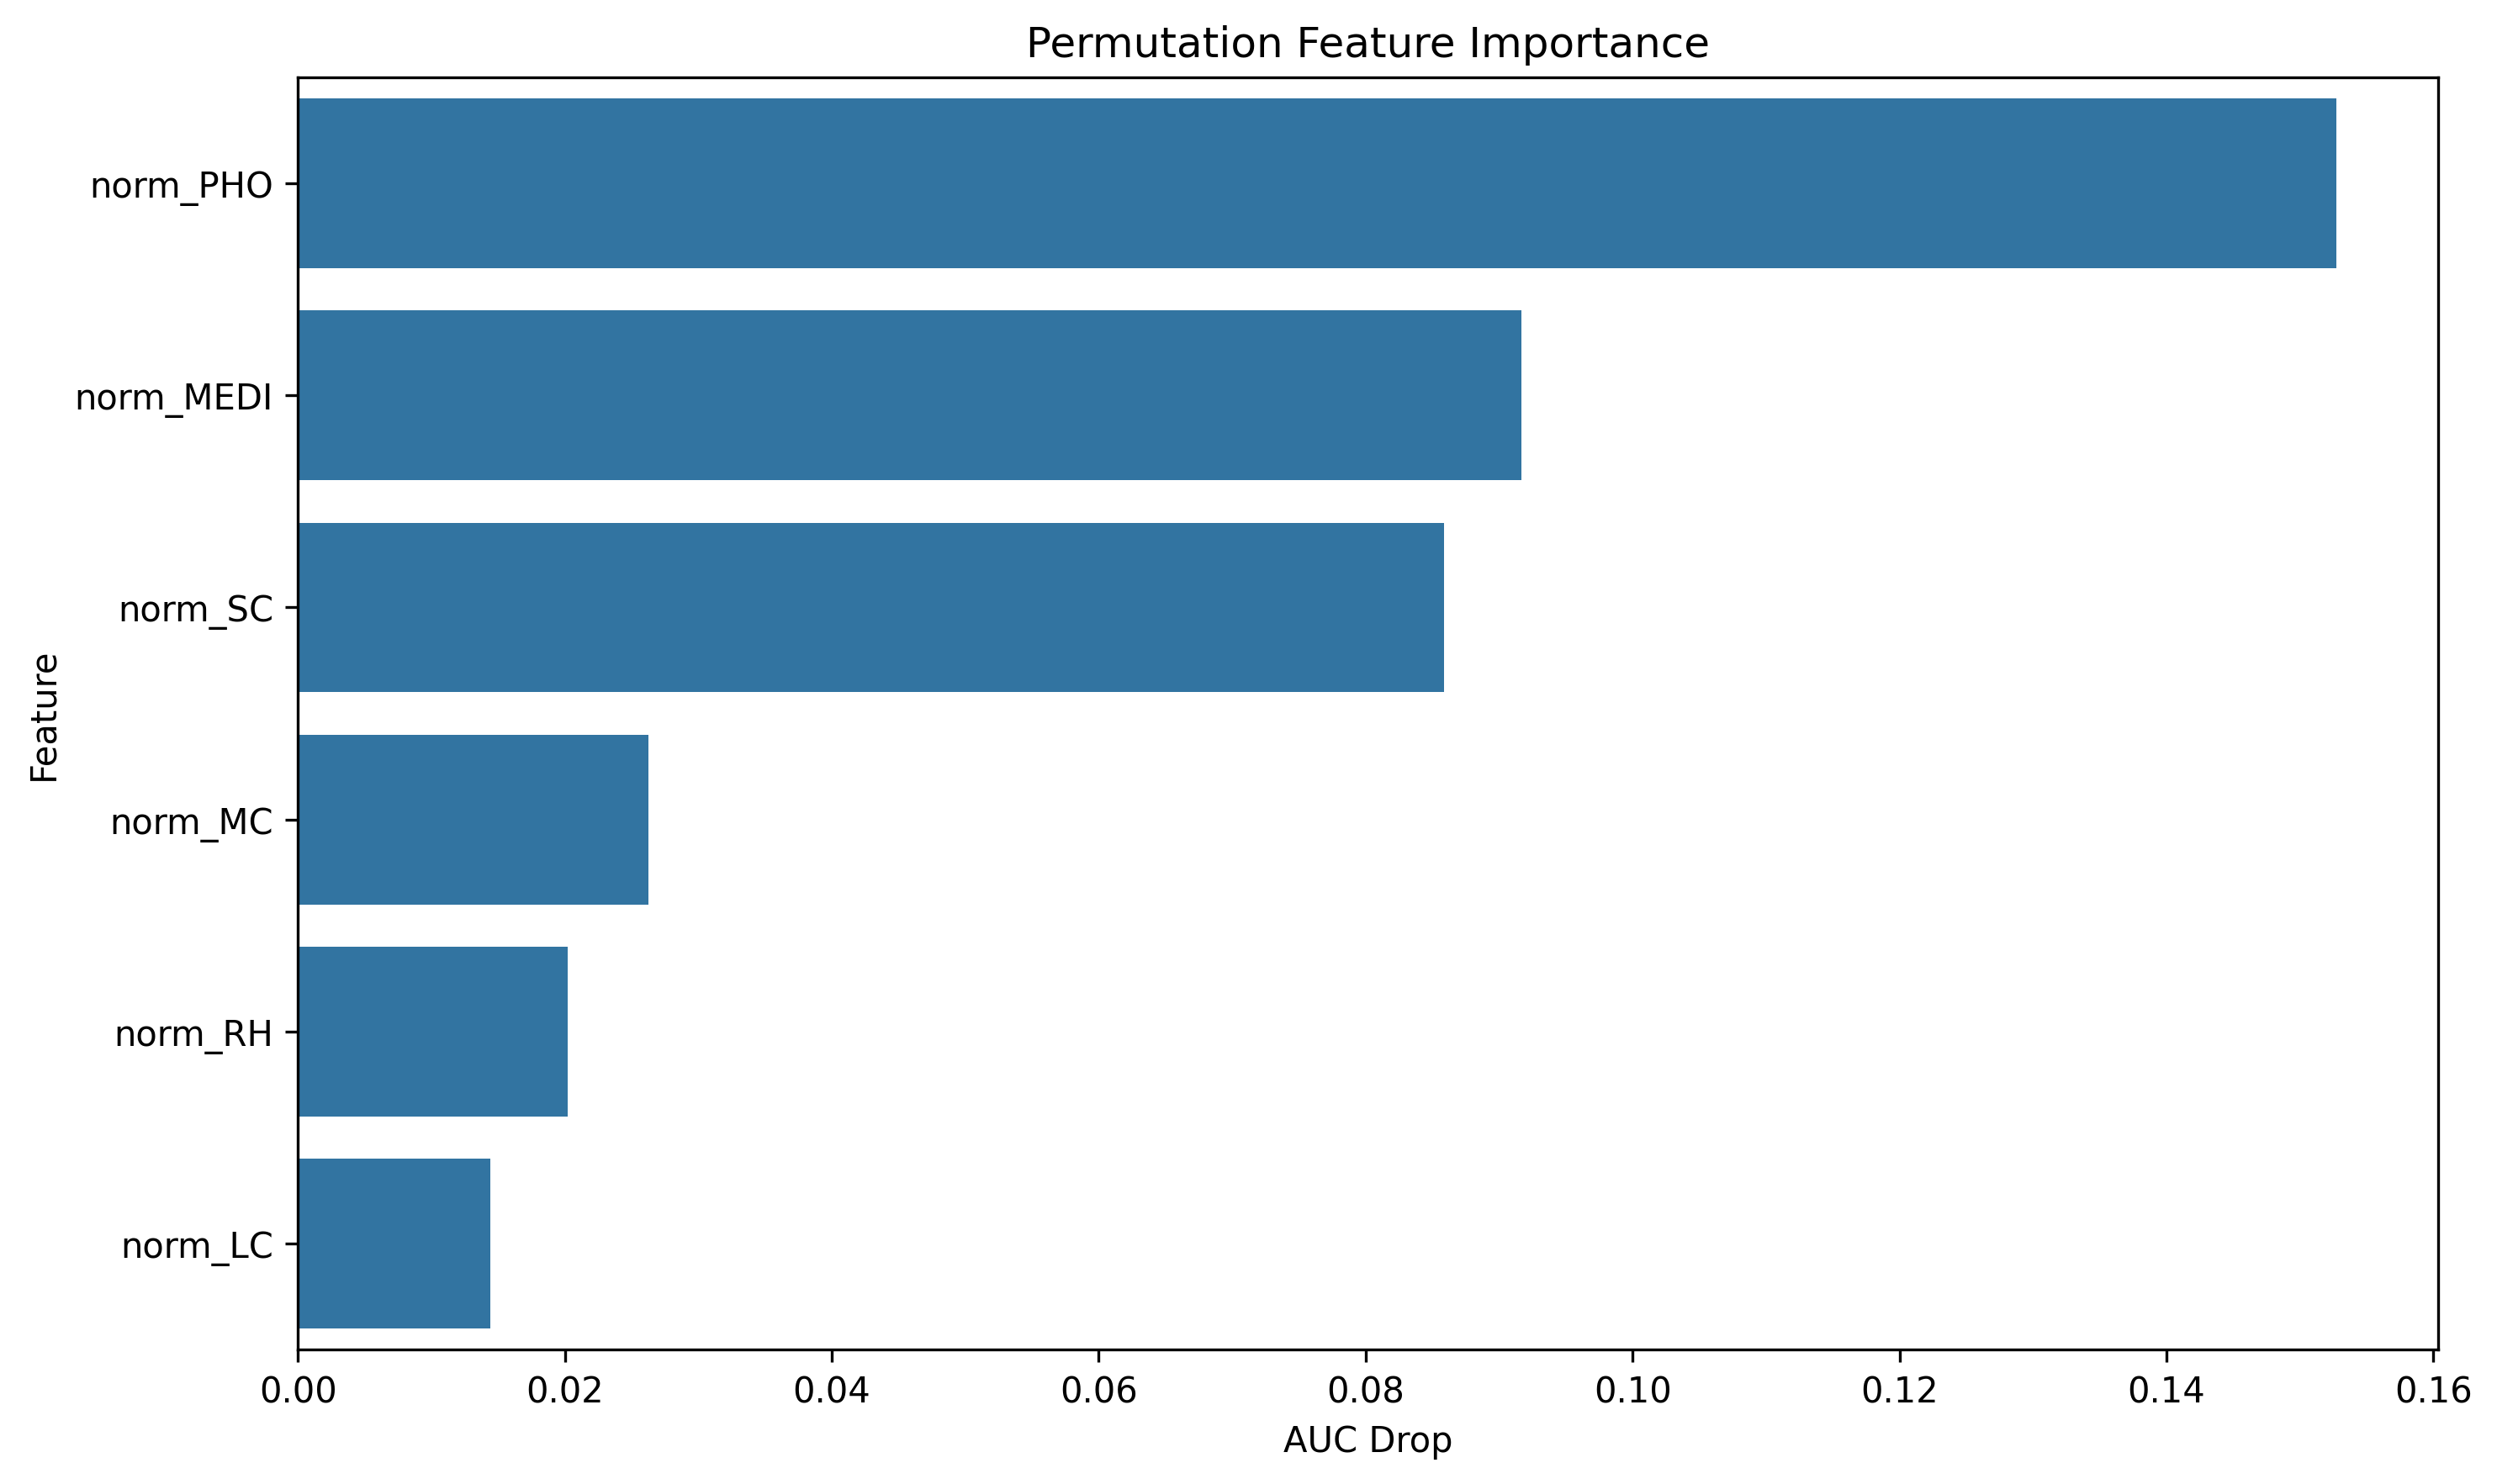

The table this chart was drawn from, first rows:
feature, importance
norm_PHO, 0.1527
norm_MEDI, 0.0917
norm_SC, 0.08586
norm_MC, 0.02627
norm_RH, 0.02019
norm_LC, 0.01444
